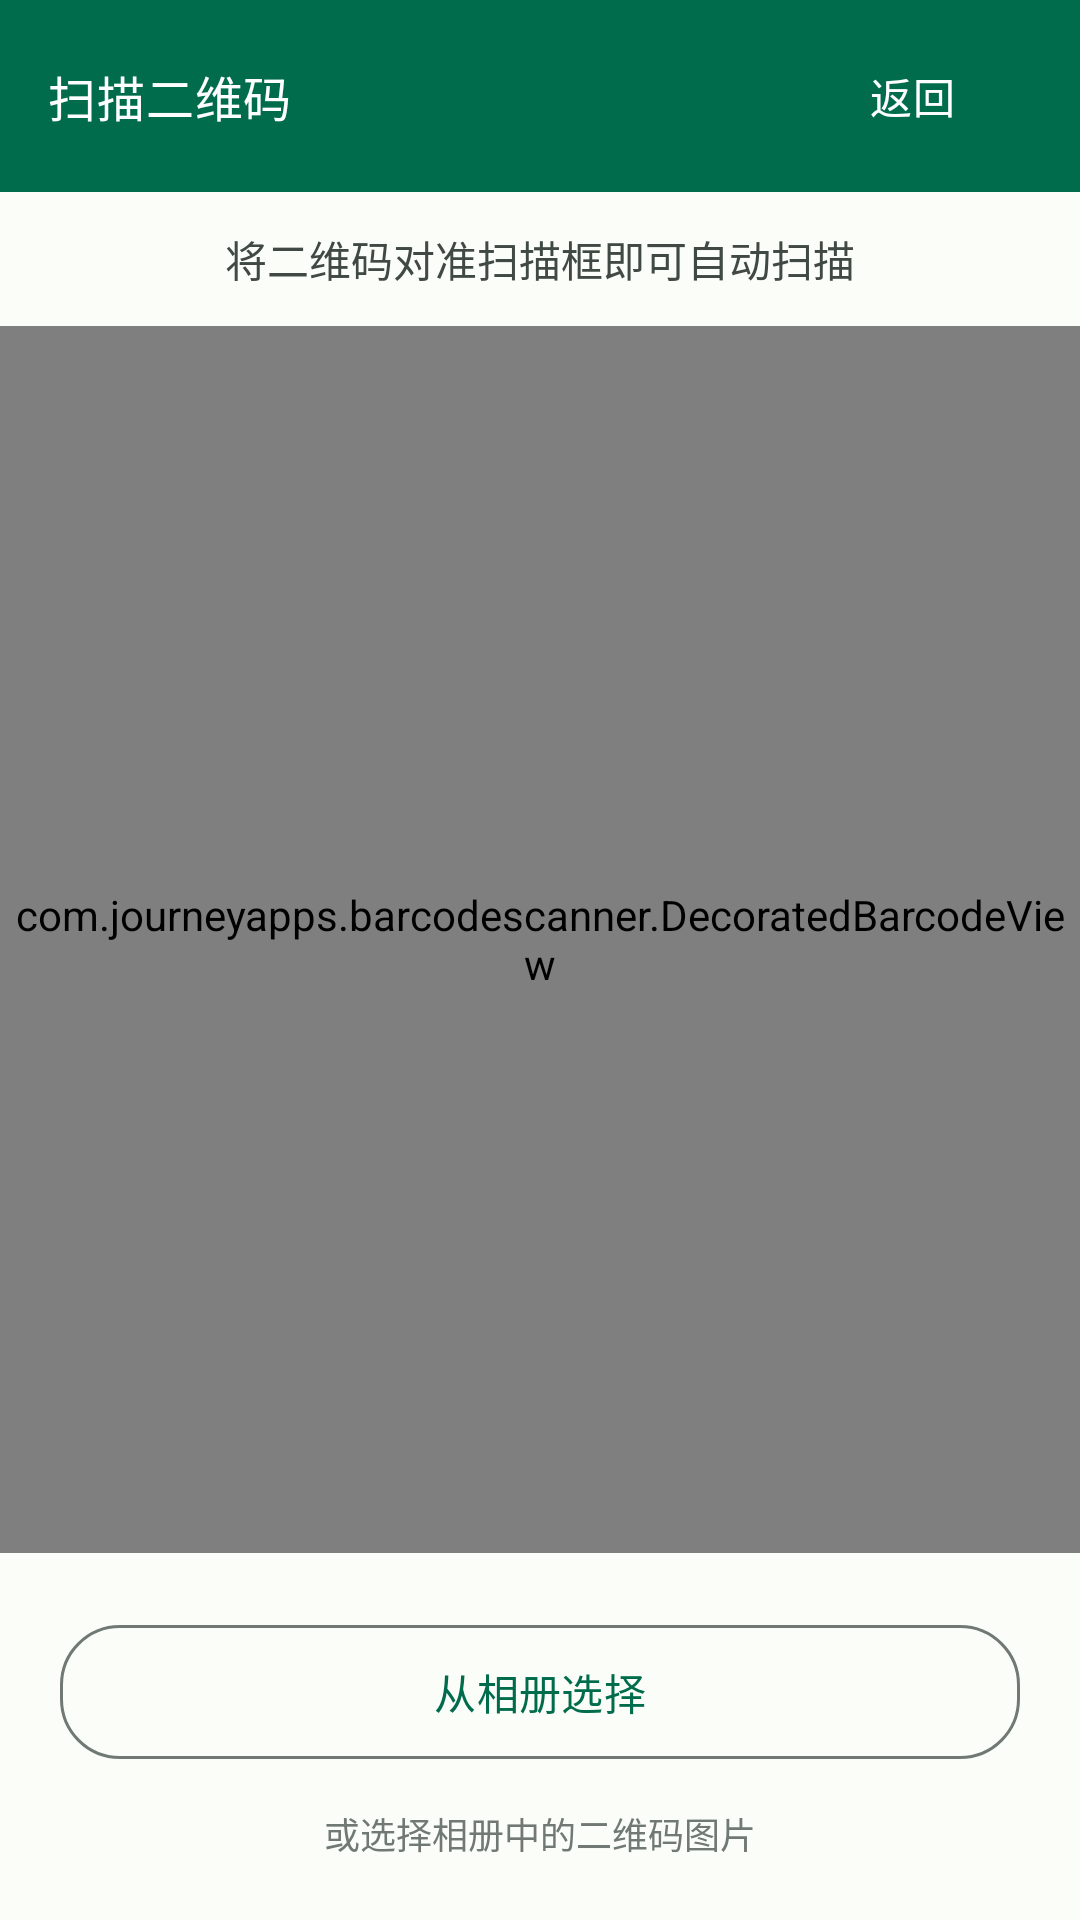

Layout XML and referenced resources for this Android screen:
<!-- AndroidManifest.xml: activity theme AppTheme.NoActionBar -->
<!-- res/layout/activity_qrcode_scan.xml -->
<?xml version="1.0" encoding="utf-8"?>
<LinearLayout xmlns:android="http://schemas.android.com/apk/res/android"
    xmlns:app="http://schemas.android.com/apk/res-auto"
    android:layout_width="match_parent"
    android:layout_height="match_parent"
    android:orientation="vertical"
    android:background="@color/backgroundLight">

    
    <com.google.android.material.appbar.MaterialToolbar
        android:id="@+id/toolbar"
        android:layout_width="match_parent"
        android:layout_height="?attr/actionBarSize"
        android:background="@color/colorPrimary"
        android:elevation="4dp"
        app:title="扫描二维码"
        app:titleTextColor="@color/white"
        app:titleTextAppearance="@style/TextAppearance.ToolbarTitle">

        <com.google.android.material.button.MaterialButton
            android:id="@+id/btn_back"
            android:layout_width="wrap_content"
            android:layout_height="wrap_content"
            android:layout_gravity="end"
            android:layout_marginEnd="@dimen/spacing_md"
            android:text="返回"
            android:textColor="@color/white"
            style="@style/Widget.MaterialComponents.Button.TextButton"
            app:icon="@drawable/ic_close"
            app:iconTint="@color/white" />

    </com.google.android.material.appbar.MaterialToolbar>

    
    <TextView
        android:layout_width="match_parent"
        android:layout_height="wrap_content"
        android:padding="@dimen/spacing_md"
        android:gravity="center"
        android:text="将二维码对准扫描框即可自动扫描"
        android:textSize="14sp"
        android:textColor="@color/textSecondary" />

    
    <com.journeyapps.barcodescanner.DecoratedBarcodeView
        android:id="@+id/barcode_scanner"
        android:layout_width="match_parent"
        android:layout_height="0dp"
        android:layout_weight="1"
        app:zxing_framing_rect_width="250dp"
        app:zxing_framing_rect_height="250dp"
        app:zxing_preview_scaling_strategy="centerCrop"
        app:zxing_use_texture_view="true" />

    
    <LinearLayout
        android:layout_width="match_parent"
        android:layout_height="wrap_content"
        android:orientation="vertical"
        android:padding="@dimen/spacing_xl"
        android:gravity="center">

        <com.google.android.material.button.MaterialButton
            android:id="@+id/btn_pick_from_gallery"
            style="@style/AppTheme.Button.Outlined"
            android:layout_width="match_parent"
            android:layout_height="wrap_content"
            android:text="从相册选择"
            app:icon="@drawable/ic_leading_in" />

        <TextView
            android:layout_width="wrap_content"
            android:layout_height="wrap_content"
            android:layout_marginTop="@dimen/spacing_md"
            android:text="或选择相册中的二维码图片"
            android:textSize="@dimen/text_caption"
            android:textColor="@color/textTertiary" />

    </LinearLayout>

</LinearLayout>
<!-- resources referenced by this layout -->
<resources>
  <color name="backgroundLight">@color/md_background</color>
  <color name="colorPrimary">@color/md_primary</color>
  <color name="textSecondary">@color/md_onSurfaceVariant</color>
  <color name="textTertiary">@color/md_outline</color>
  <color name="white">#FFFFFF</color>
  <dimen name="spacing_md">12dp</dimen>
  <dimen name="spacing_xl">20dp</dimen>
  <dimen name="text_caption">12sp</dimen>
  <style name="AppTheme.Button.Outlined" parent="Widget.Material3.Button.OutlinedButton">
          <item name="strokeColor">@color/md_outline</item>
          <item name="android:textColor">@color/md_primary</item>
          <item name="android:textSize">14sp</item>
          <item name="android:textAllCaps">false</item>
          <item name="cornerRadius">20dp</item>
          <item name="elevation">0dp</item>
          <item name="android:stateListAnimator">@null</item>
          <item name="android:paddingStart">24dp</item>
          <item name="android:paddingEnd">24dp</item>
          <item name="android:paddingTop">12dp</item>
          <item name="android:paddingBottom">12dp</item>
      </style>
  <style name="TextAppearance.ToolbarTitle" parent="TextAppearance.TitleMedium">
          <item name="android:textSize">16sp</item>
          <item name="android:textColor">@color/md_onSurface</item>
      </style>
  <style name="AppTheme.NoActionBar">
          <item name="windowActionBar">false</item>
          <item name="windowNoTitle">true</item>
      </style>
  <color name="md_background">#FBFDF9</color>
  <color name="md_primary">#006C4C</color>
  <color name="md_onSurfaceVariant">#404943</color>
  <color name="md_outline">#707973</color>
  <style name="TextAppearance.TitleMedium" parent="TextAppearance.Material3.TitleMedium">
          <item name="android:textSize">16sp</item>
          <item name="android:lineHeight">24sp</item>
          <item name="android:fontFamily">sans-serif-medium</item>
          <item name="android:textFontWeight">500</item>
          <item name="android:textColor">@color/md_onSurface</item>
          <item name="android:letterSpacing">0.015</item>
      </style>
  <color name="md_onSurface">#191C1A</color>
</resources>
